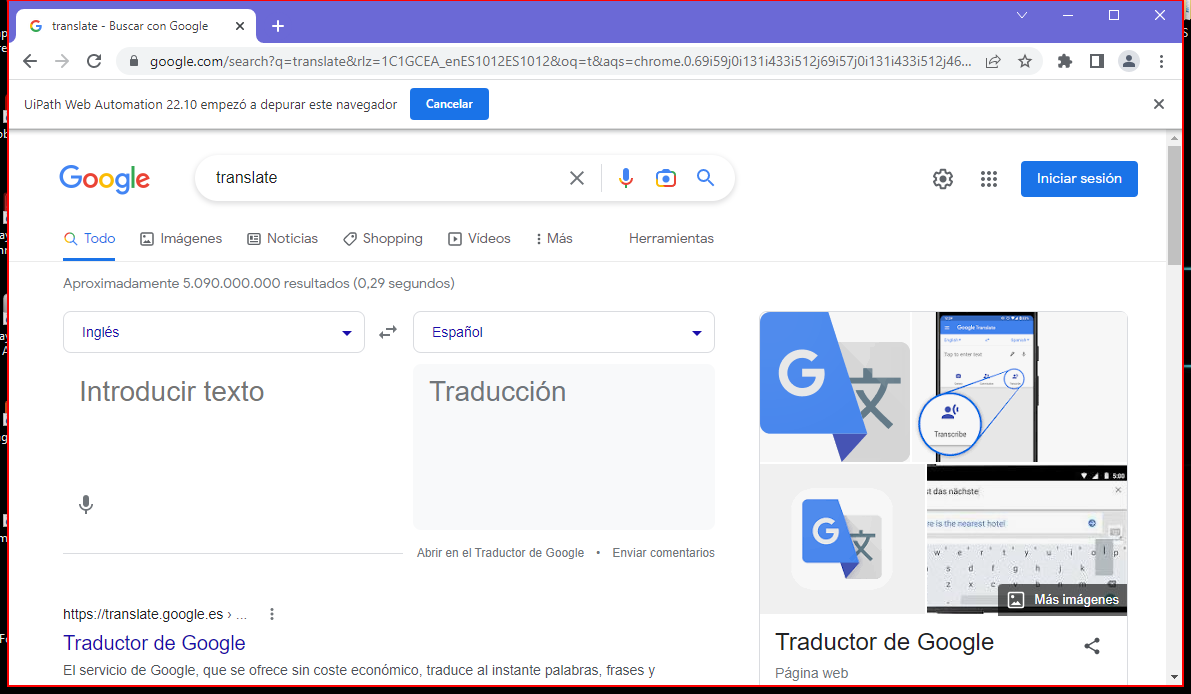
Task: Proceso que sirve nombres de proyecto
Workflow: Cleaning_Desktop

Step 1 [then]: Close application
